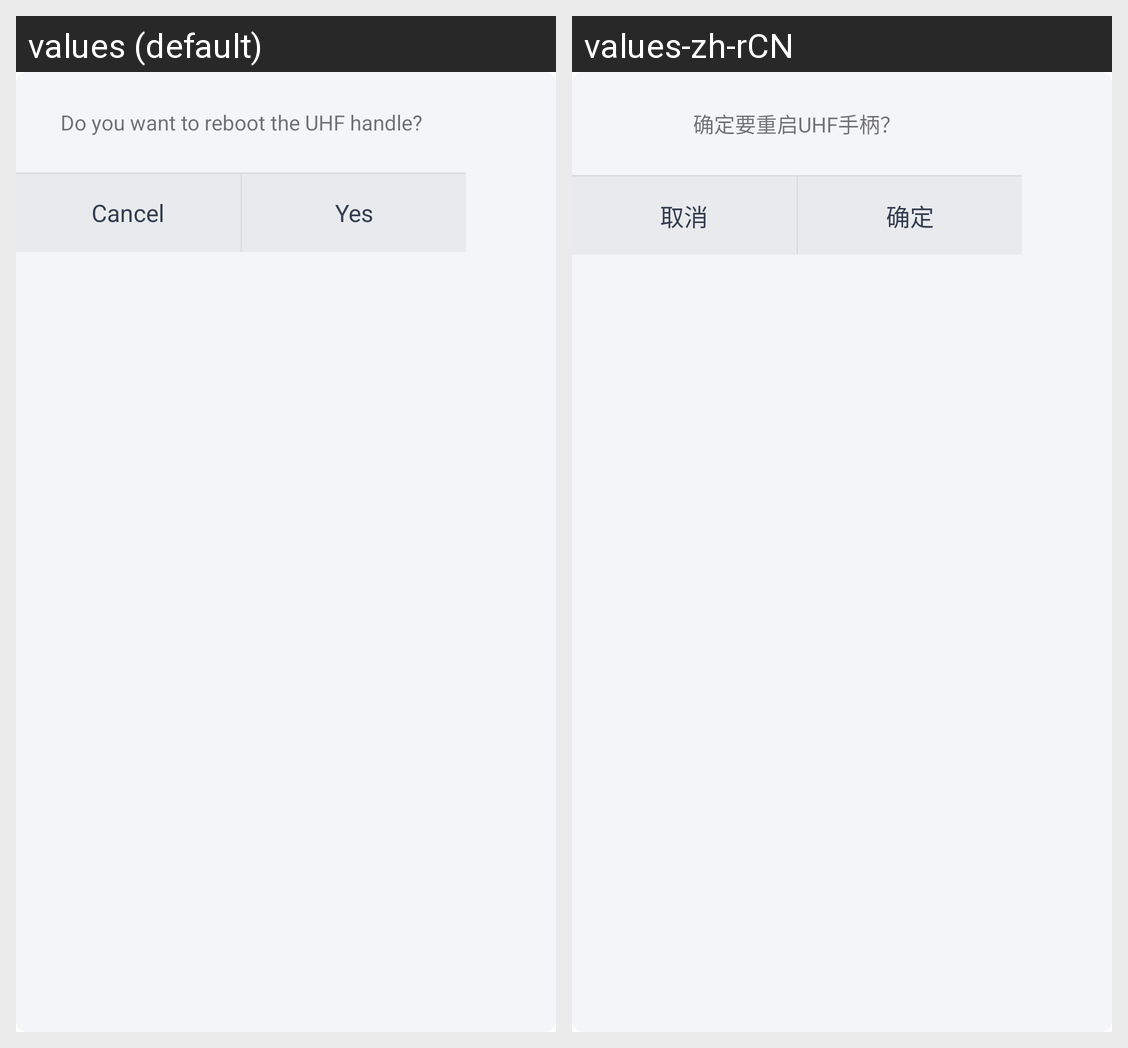

This grid shows one Android layout under two languages. Give, for every string resource on the screen, its name, the default text and each shown locale's text.
Android screen res/layout/dialog_handle_reboot.xml rendered under 2 locales, left to right: values (default), values-zh-rCN. Device: Nexus 5 (rendered at 1080×1920; each locale shown at half size, 540×960, under a caption strip naming it); theme AppTheme.
Strings drawn on this screen, with the default value and each locale's value (text and hints the layout hard-codes, and strings that could not be matched under every locale, appear in the picture but are not listed):

reboot_handle_text
  values: Do you want to reboot the UHF handle?
  values-zh-rCN: 确定要重启UHF手柄？

cancel_text
  values: Cancel
  values-zh-rCN: 取消

sure_text
  values: Yes
  values-zh-rCN: 确定
